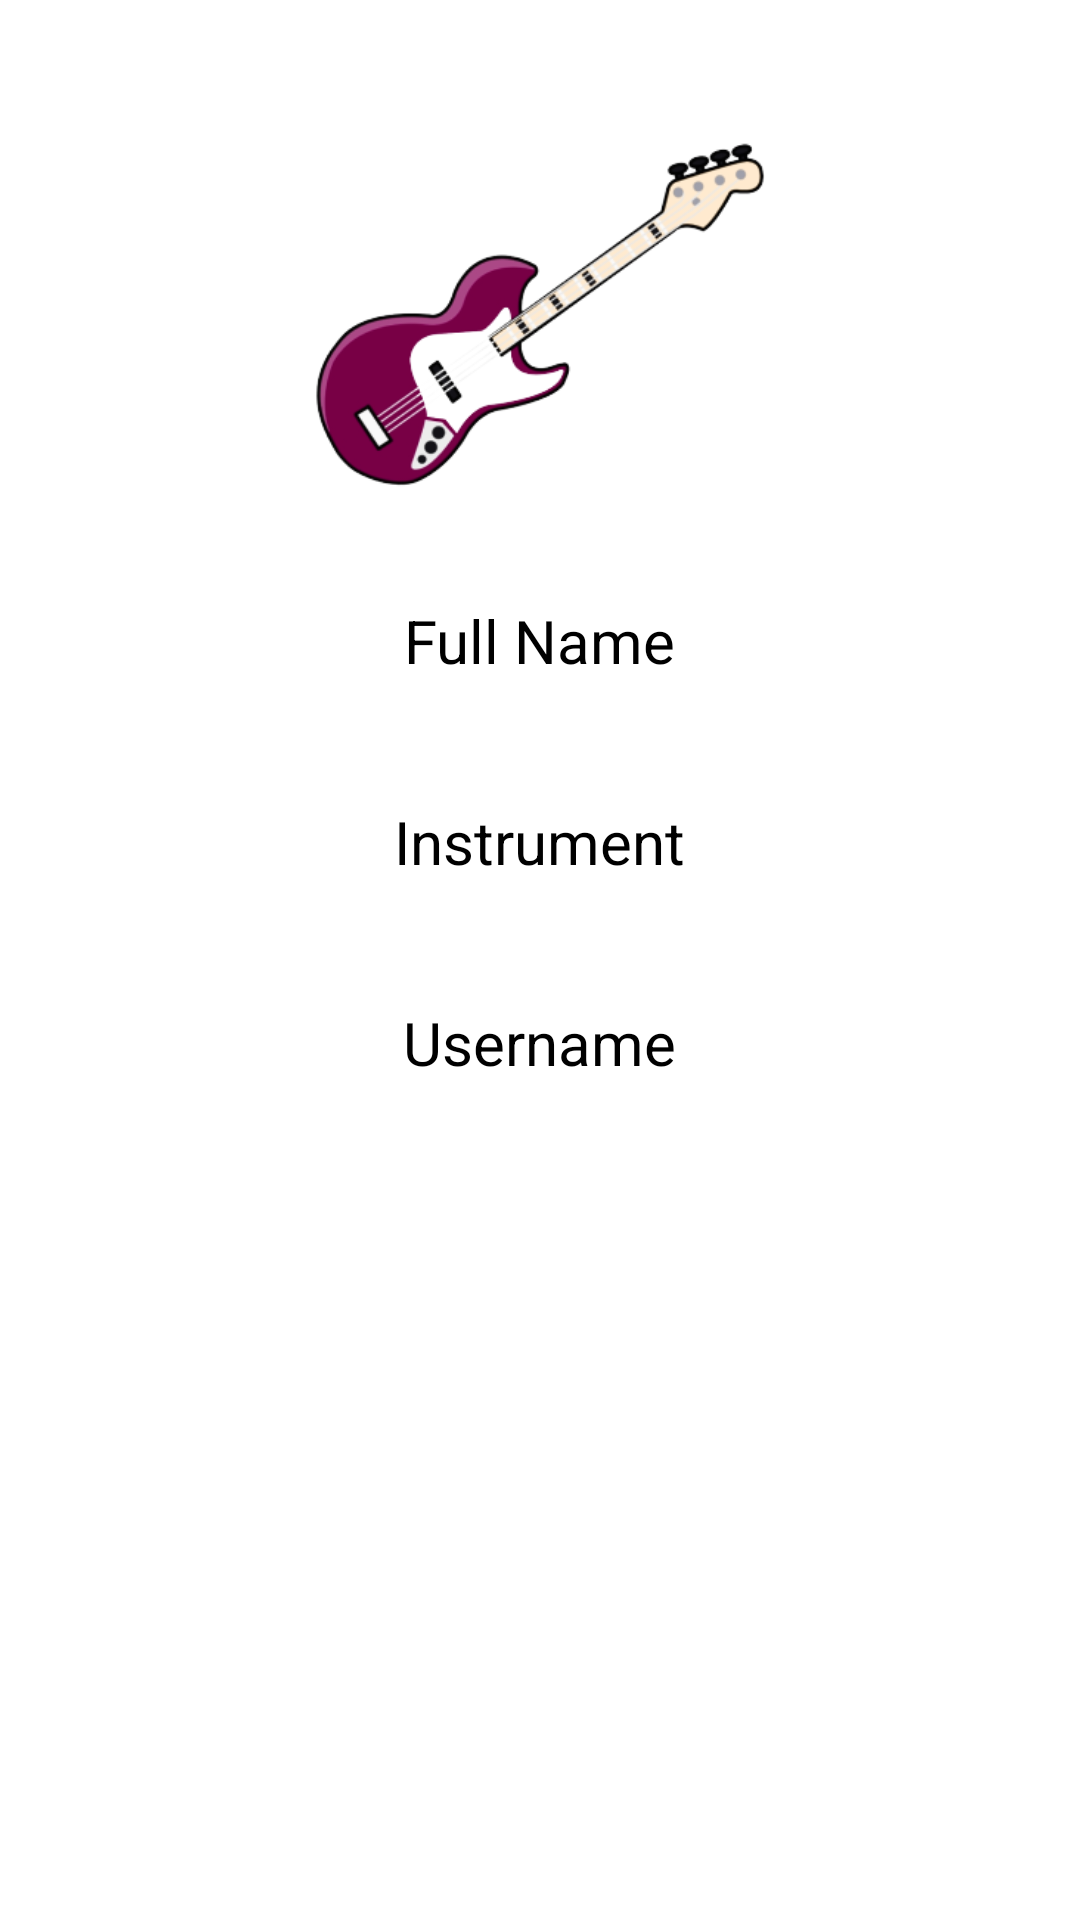

Here is an Android app screen rendered from its layout file. Give the layout XML and the strings, colors and styles it references.
<!-- AndroidManifest.xml: application theme Theme.FindYourBand -->
<!-- res/layout/fragment_profile.xml -->
<?xml version="1.0" encoding="utf-8"?>
<RelativeLayout xmlns:android="http://schemas.android.com/apk/res/android"
    xmlns:tools="http://schemas.android.com/tools"
    android:layout_width="match_parent"
    android:layout_height="match_parent"
    android:padding="20dp"
    xmlns:app="http://schemas.android.com/apk/res-auto"
    tools:context=".ProfileFragment">


        <RelativeLayout
            android:layout_width="match_parent"
            android:layout_height="wrap_content"
            android:background="@drawable/border">

            <ImageView
                android:layout_width="150dp"
                android:layout_height="150dp"
                android:layout_centerHorizontal="true"
                android:src="@drawable/logo"
                android:layout_marginTop="10dp"
                android:id="@+id/profileimageinprofilefrag"/>
            <TextView
                android:layout_width="wrap_content"
                android:layout_height="wrap_content"
                android:layout_below="@id/profileimageinprofilefrag"
                android:layout_margin="20dp"
                android:layout_centerHorizontal="true"
                android:text="Full Name"
                android:textSize="20sp"
                android:id="@+id/fullnameinprofilefrag" />
            <TextView
                android:layout_width="wrap_content"
                android:layout_height="wrap_content"
                android:layout_below="@id/fullnameinprofilefrag"
                android:layout_margin="20dp"
                android:layout_centerHorizontal="true"
                android:text="Instrument"
                android:textSize="20sp"
                android:id="@+id/instrumentinprofilefrag" />
            <TextView
                android:layout_width="wrap_content"
                android:layout_height="wrap_content"
                android:layout_below="@id/instrumentinprofilefrag"
                android:layout_margin="20dp"
                android:layout_centerHorizontal="true"
                android:text="Username"
                android:textSize="20sp"
                android:id="@+id/usernameinprofilefrag" />
    </RelativeLayout>
</RelativeLayout>
<!-- resources referenced by this layout -->
<resources>
  <!-- drawable logo: png bitmap (drawable, 41655 bytes) -->
  <style name="Theme.FindYourBand" parent="Theme.MaterialComponents.Light.NoActionBar">
          
          <item name="colorPrimary">@color/white</item>
          <item name="colorPrimaryVariant">@color/black</item>
          <item name="colorOnPrimary">@color/black</item>
          
          <item name="colorSecondary">@color/teal_200</item>
          <item name="colorSecondaryVariant">@color/teal_700</item>
          <item name="colorOnSecondary">@color/black</item>
          
          <item name="android:statusBarColor" tools:targetApi="l">?attr/colorPrimaryVariant</item>
          
          <item name="android:textColor">@color/black</item>
      </style>
  <!-- not gathered from this repository: default colours our renderer supplied (Android Studio template values) -->
  <color name="teal_200">#FF03DAC5</color>
  <color name="teal_700">#FF018786</color>
  <color name="black">#FF000000</color>
  <color name="white">#FFFFFFFF</color>
</resources>
